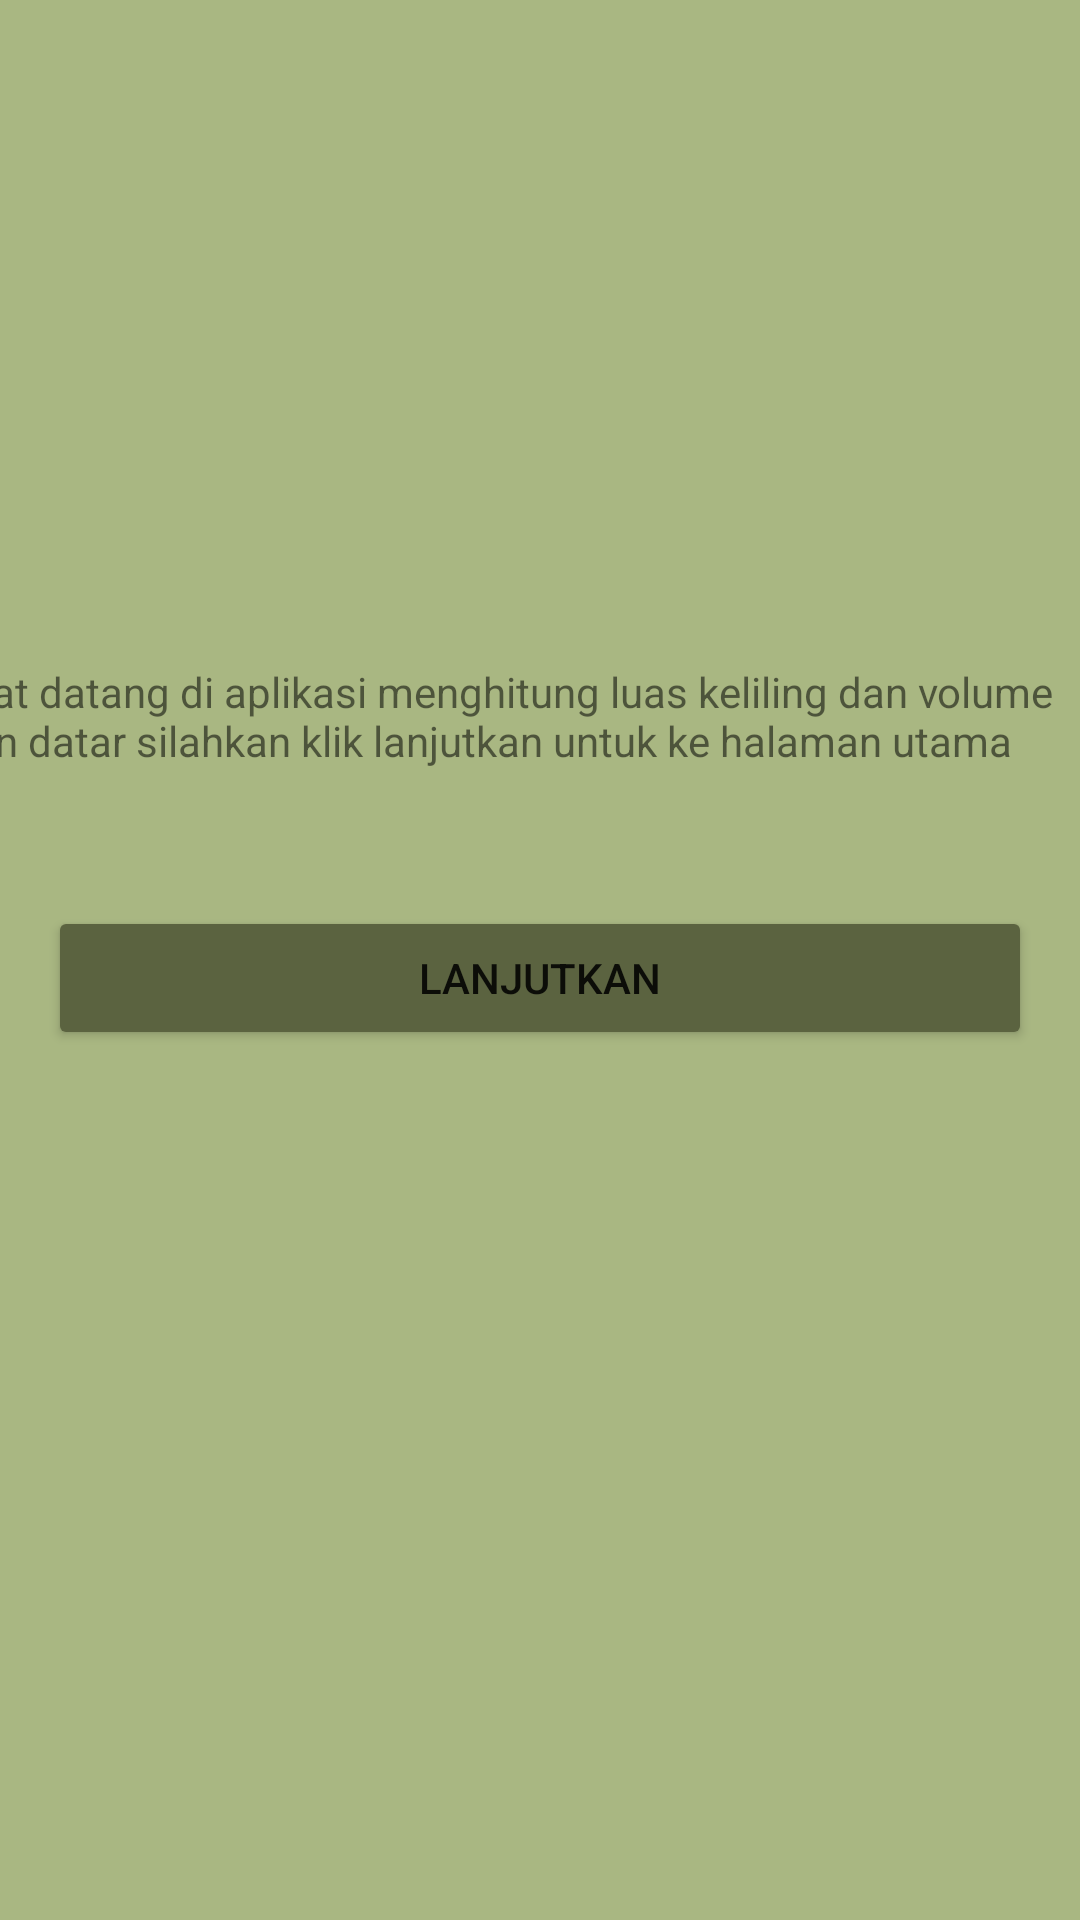

Here is an Android app screen rendered from its layout file. Give the layout XML and the strings, colors and styles it references.
<!-- AndroidManifest.xml: application theme Theme.Latihan_5 -->
<!-- res/layout/activity_main.xml -->
<?xml version="1.0" encoding="utf-8"?>
<androidx.constraintlayout.widget.ConstraintLayout xmlns:android="http://schemas.android.com/apk/res/android"
    xmlns:app="http://schemas.android.com/apk/res-auto"
    xmlns:tools="http://schemas.android.com/tools"
    android:layout_width="match_parent"
    android:layout_height="match_parent"
    android:background="#a9b782"
    tools:context=".MainActivity">

    <Button
        android:id="@+id/tombol"
        style="@style/Widget.AppCompat.Button"
        android:layout_width="match_parent"
        android:layout_height="wrap_content"
        android:layout_gravity="center"
        android:layout_marginStart="16dp"
        android:layout_marginTop="16dp"
        android:layout_marginEnd="16dp"
        android:layout_marginBottom="4dp"
        android:onClick="lanjut"
        android:text="@string/lanjutkan"
        app:layout_constraintBottom_toBottomOf="parent"
        app:layout_constraintEnd_toEndOf="parent"
        app:layout_constraintHorizontal_bias="0.0"
        app:layout_constraintStart_toStartOf="parent"
        app:layout_constraintTop_toTopOf="parent"
        android:backgroundTint="#5b6340"/>

    <TextView
        android:id="@+id/textView"
        android:layout_width="401dp"
        android:layout_height="36dp"
        android:text="selamat datang di aplikasi menghitung luas keliling dan volume bangun datar silahkan klik lanjutkan untuk ke halaman utama"
        app:layout_constraintBottom_toBottomOf="parent"
        app:layout_constraintHorizontal_bias="1.0"
        app:layout_constraintLeft_toLeftOf="parent"
        app:layout_constraintRight_toRightOf="parent"
        app:layout_constraintTop_toTopOf="parent"
        app:layout_constraintVertical_bias="0.366" />


</androidx.constraintlayout.widget.ConstraintLayout>
<!-- resources referenced by this layout -->
<resources>
  <string name="lanjutkan">lanjutkan</string>
  <style name="Theme.Latihan_5" parent="Theme.MaterialComponents.DayNight.DarkActionBar">
          
          <item name="colorPrimary">@color/purple_500</item>
          <item name="colorPrimaryVariant">@color/purple_700</item>
          <item name="colorOnPrimary">@color/white</item>
          
          <item name="colorSecondary">@color/teal_200</item>
          <item name="colorSecondaryVariant">@color/teal_700</item>
          <item name="colorOnSecondary">@color/black</item>
          
          <item name="android:statusBarColor" tools:targetApi="l">?attr/colorPrimaryVariant</item>
          
      </style>
  <!-- not gathered from this repository: default colours our renderer supplied (Android Studio template values) -->
  <color name="purple_500">#FF6200EE</color>
  <color name="purple_700">#FF3700B3</color>
  <color name="teal_200">#FF03DAC5</color>
  <color name="teal_700">#FF018786</color>
  <color name="black">#FF000000</color>
  <color name="white">#FFFFFFFF</color>
</resources>
